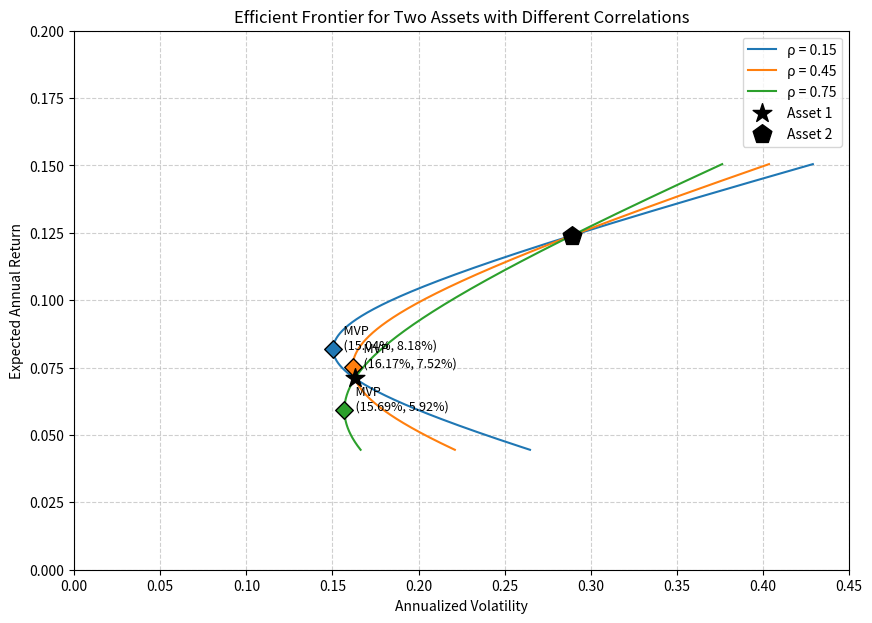

Recreate this plot in Python.
import numpy as np
import matplotlib.pyplot as plt

# 资产参数
mu1, mu2 = 0.071, 0.124
sig1, sig2 = 0.163, 0.289
rhos = [0.15, 0.45, 0.75]

# 权重范围（包含卖空以展示完整前沿）
w = np.linspace(-0.5, 1.5, 1000)
mu_p = w * mu1 + (1 - w) * mu2

plt.figure(figsize=(10, 7))

mvp_vol_at_rho45 = None
frontier_vol_at_target = None

for rho in rhos:
    # 计算组合波动率
    sig_p_sq = w**2 * sig1**2 + (1 - w)**2 * sig2**2 + 2 * w * (1 - w) * rho * sig1 * sig2
    sig_p = np.sqrt(sig_p_sq)
    
    # 计算最小方差组合(MVP)
    w_mvp = (sig2**2 - rho * sig1 * sig2) / (sig1**2 + sig2**2 - 2 * rho * sig1 * sig2)
    sig_mvp = np.sqrt(w_mvp**2 * sig1**2 + (1 - w_mvp)**2 * sig2**2 + 2 * w_mvp * (1 - w_mvp) * rho * sig1 * sig2)
    mu_mvp = w_mvp * mu1 + (1 - w_mvp) * mu2
    
    # 绘制前沿曲线
    plt.plot(sig_p, mu_p, label=f'ρ = {rho}')
    # 标出最小方差组合
    plt.scatter(sig_mvp, mu_mvp, marker='D', s=80, zorder=5, edgecolors='black')
    plt.text(sig_mvp + 0.003, mu_mvp, f'  MVP\n  ({sig_mvp:.2%}, {mu_mvp:.2%})', fontsize=9)
    
    # 针对 ρ=0.45 提取特定数值
    if rho == 0.45:
        mvp_vol_at_rho45 = sig_mvp
        
        # 目标收益10%时的组合权重与波动率
        mu_target = 0.10
        w_target = (mu_target - mu2) / (mu1 - mu2)
        sig_target = np.sqrt(w_target**2 * sig1**2 + (1 - w_target)**2 * sig2**2 + 2 * w_target * (1 - w_target) * rho * sig1 * sig2)
        frontier_vol_at_target = sig_target

# 绘制原始资产点
plt.scatter(sig1, mu1, color='black', marker='*', s=200, zorder=6, label='Asset 1')
plt.scatter(sig2, mu2, color='black', marker='p', s=200, zorder=6, label='Asset 2')

plt.xlabel('Annualized Volatility')
plt.ylabel('Expected Annual Return')
plt.title('Efficient Frontier for Two Assets with Different Correlations')
plt.legend()
plt.grid(True, linestyle='--', alpha=0.6)
plt.xlim(0, 0.45)
plt.ylim(0, 0.20)

# 保存图片
figure_path = 'efficient_frontier.png'
plt.savefig(figure_path, dpi=150, bbox_inches='tight')

# 按照输出契约要求存入字典
result = {
    'mvp_vol_at_rho45': float(mvp_vol_at_rho45),
    'frontier_vol_at_target': float(frontier_vol_at_target),
    'figure_path': figure_path
}

print(result)
